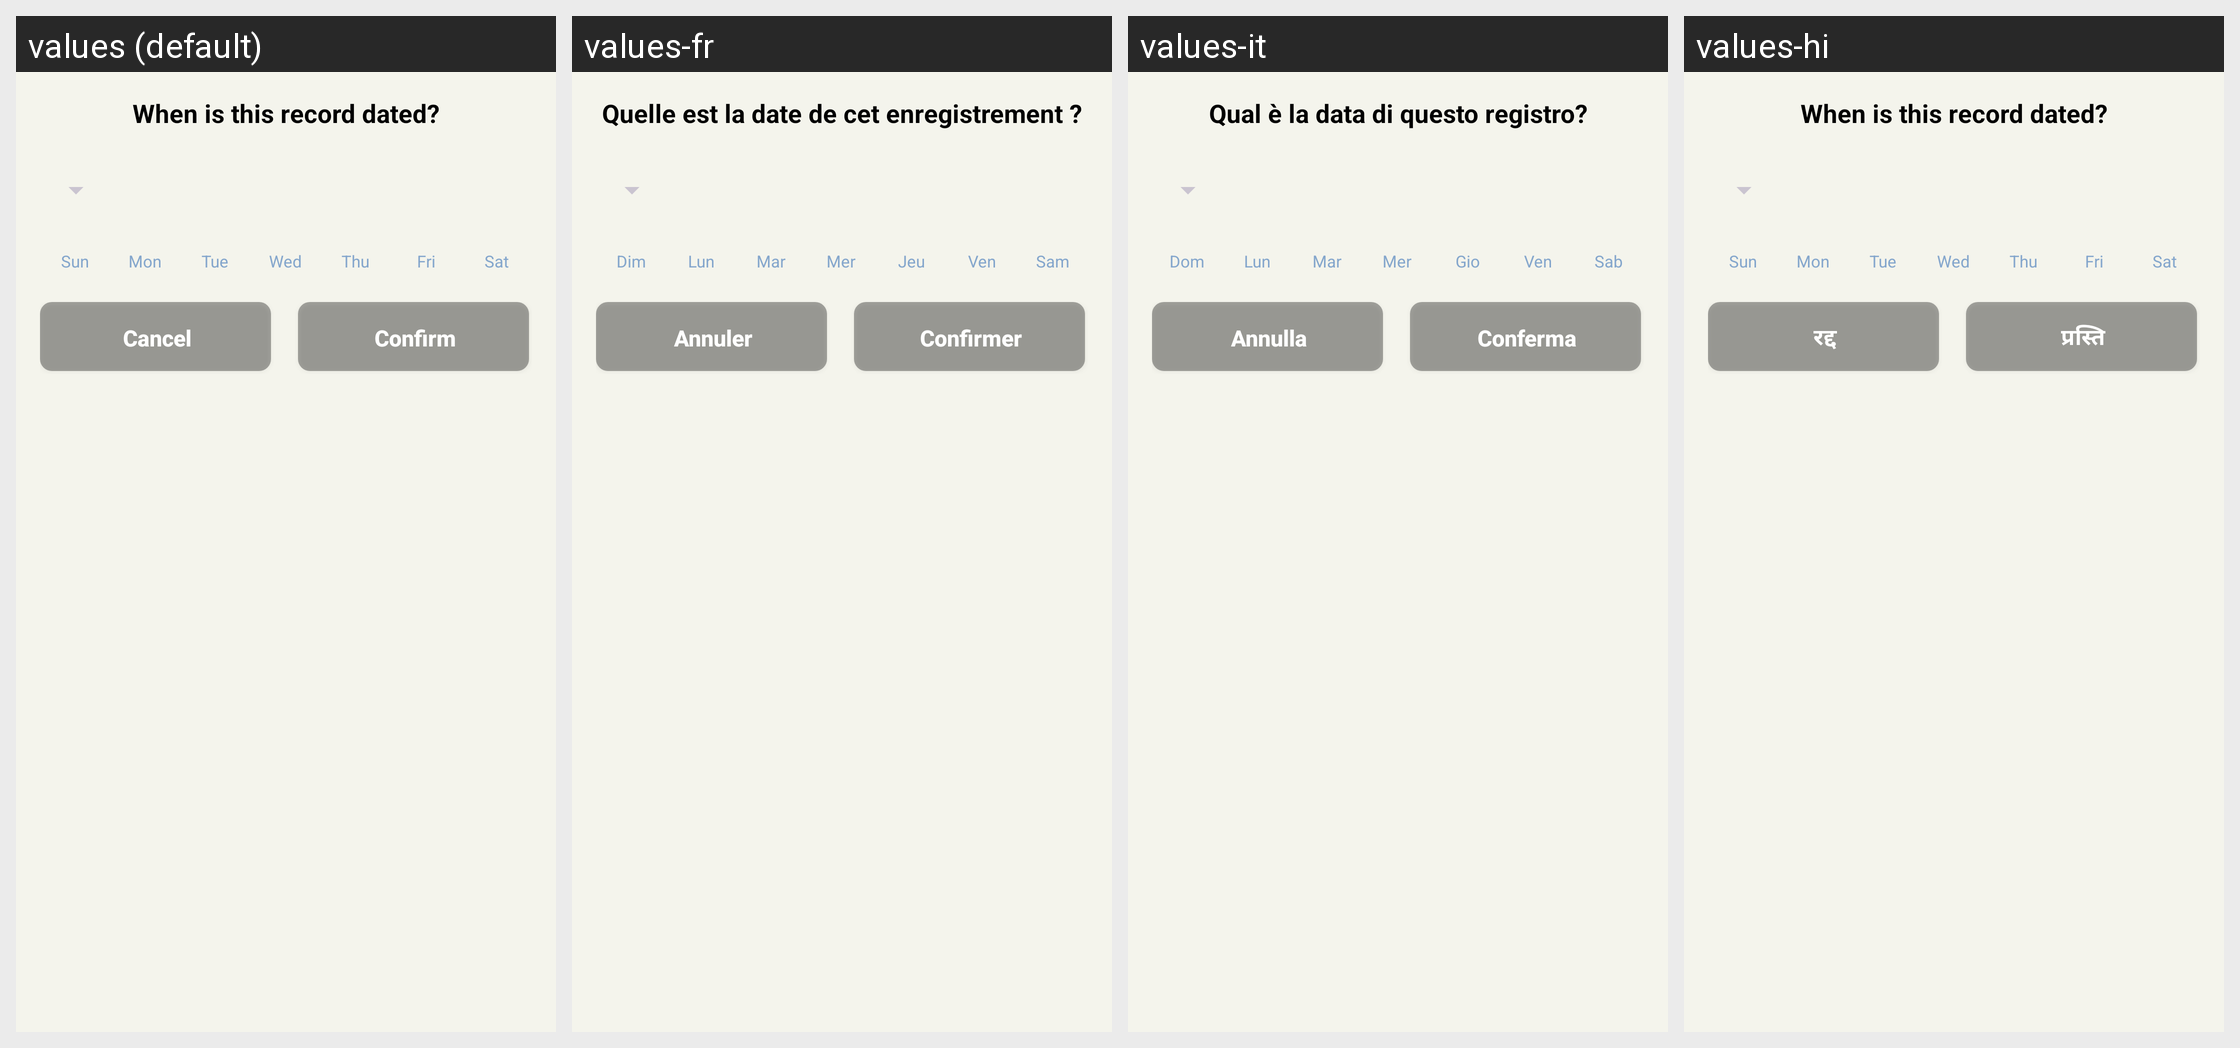

Here is an Android app screen in its default locale and in the app's own translations. Write out the translated-string differences for the strings that appear on this screen.
Android screen res/layout/dialog_calendar_picker.xml rendered under 4 locales, left to right: values (default), values-fr, values-it, values-hi. Device: Nexus 5 (rendered at 1080×1920; each locale shown at half size, 540×960, under a caption strip naming it); theme Theme.MoodSnap.Main.
Other locales in the repository, not shown: values-de, values-en, values-es, values-pt-rBR, values-ru, values-zh.
Strings drawn on this screen, with the default value and each locale's value (text and hints the layout hard-codes, and strings that could not be matched under every locale, appear in the picture but are not listed):

when_is_this_record
  values: When is this record dated?
  values-fr: Quelle est la date de cet enregistrement ?
  values-it: Qual è la data di questo registro?
  values-hi: When is this record dated?  [not translated; the default value is used]

day_sunday_short
  values: Sun
  values-fr: Dim
  values-it: Dom
  values-hi: Sun  [not translated; the default value is used]

day_monday_short
  values: Mon
  values-fr: Lun
  values-it: Lun
  values-hi: Mon  [not translated; the default value is used]

day_tuesday_short
  values: Tue
  values-fr: Mar
  values-it: Mar
  values-hi: Tue  [not translated; the default value is used]

day_wednesday_short
  values: Wed
  values-fr: Mer
  values-it: Mer
  values-hi: Wed  [not translated; the default value is used]

day_thursday_short
  values: Thu
  values-fr: Jeu
  values-it: Gio
  values-hi: Thu  [not translated; the default value is used]

day_friday_short
  values: Fri
  values-fr: Ven
  values-it: Ven
  values-hi: Fri  [not translated; the default value is used]

day_saturday_short
  values: Sat
  values-fr: Sam
  values-it: Sab
  values-hi: Sat  [not translated; the default value is used]

btn_cancel
  values: Cancel
  values-fr: Annuler
  values-it: Annulla
  values-hi: रद्द

btn_confirm
  values: Confirm
  values-fr: Confirmer
  values-it: Conferma
  values-hi: प्रस्ति
